The GitHub repository Rerefany4/TRANSFER-LEARNING contains a labelled image folder "dataset_split" with 4 categories: black box, black vox, green box, red box. Examples follow, each with its label.

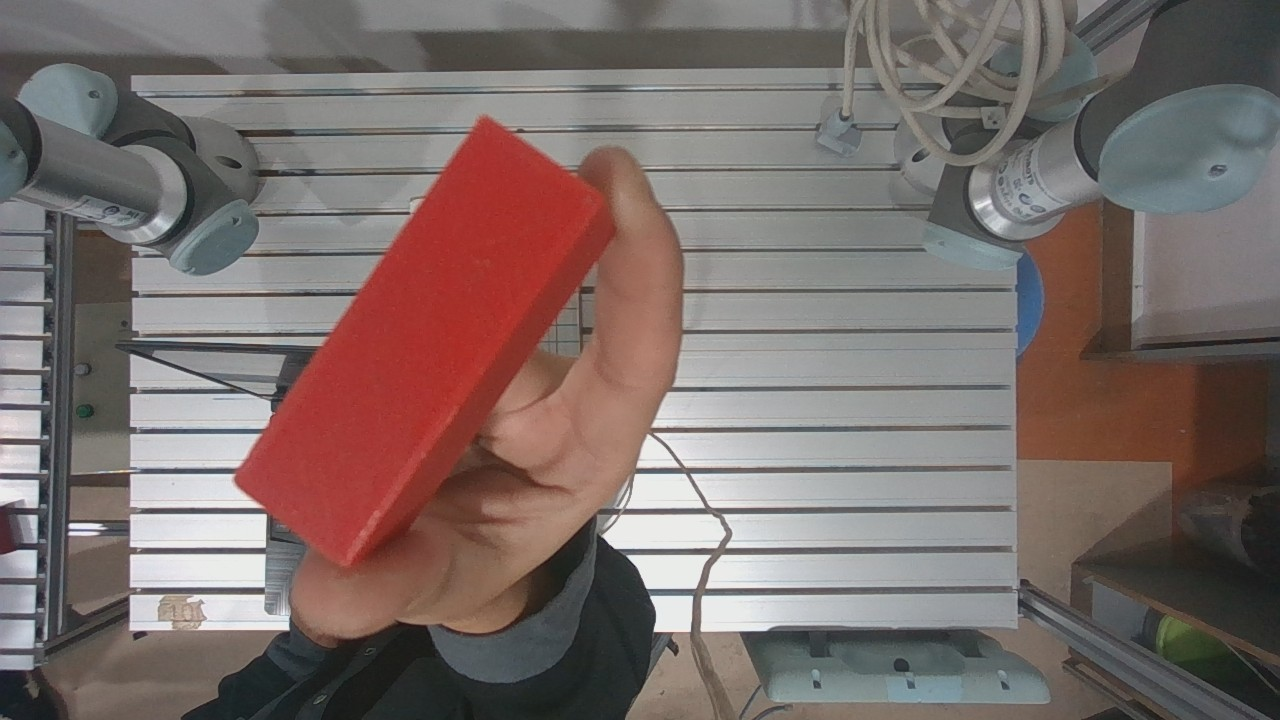
Label: red box

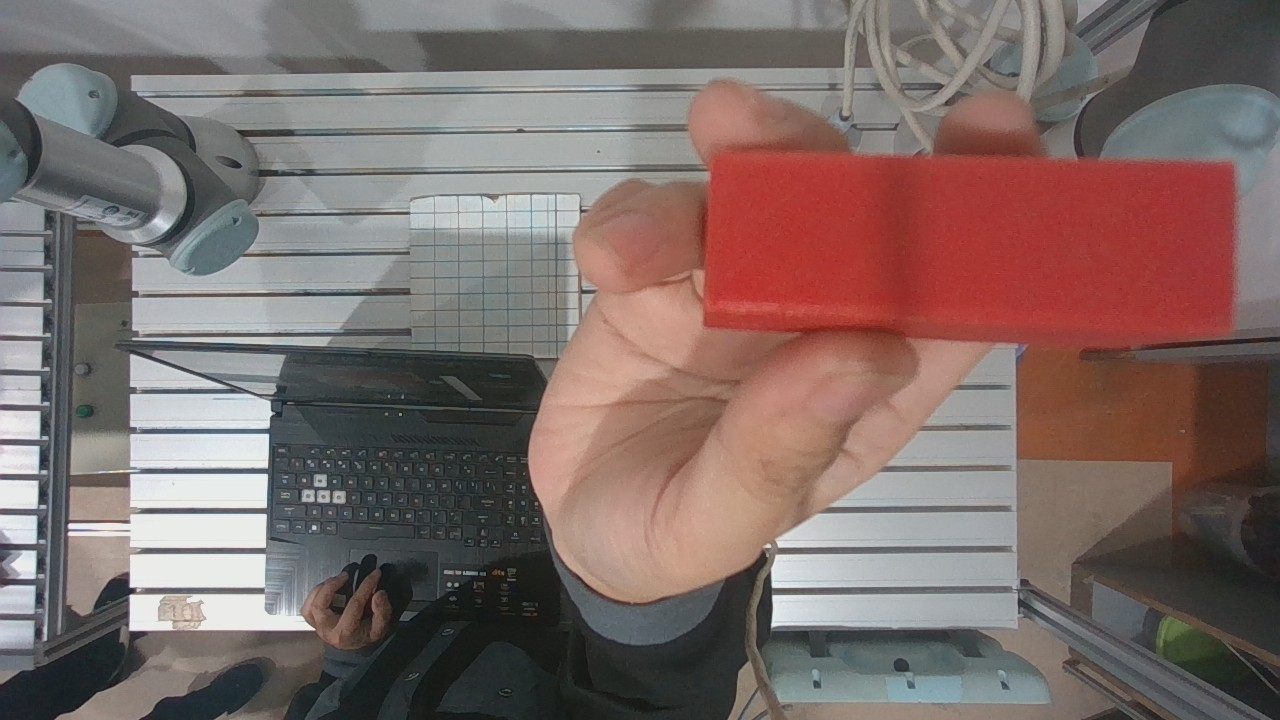
Label: red box

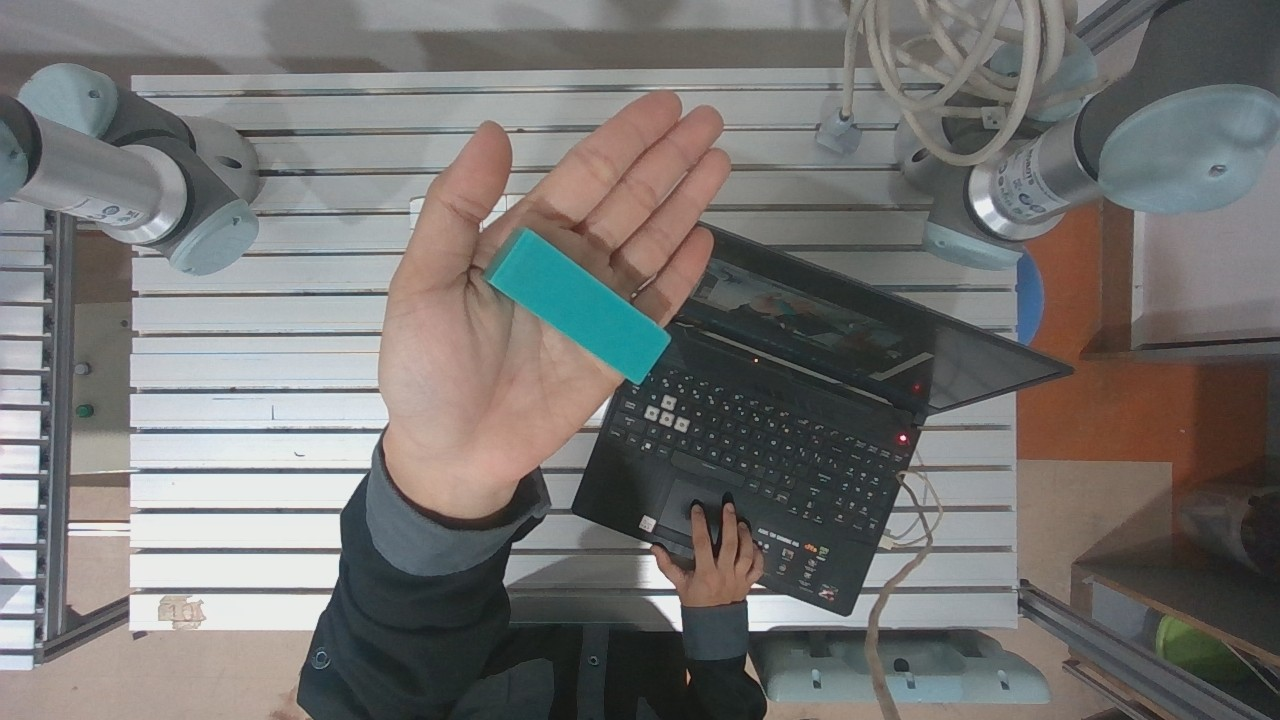
Label: green box

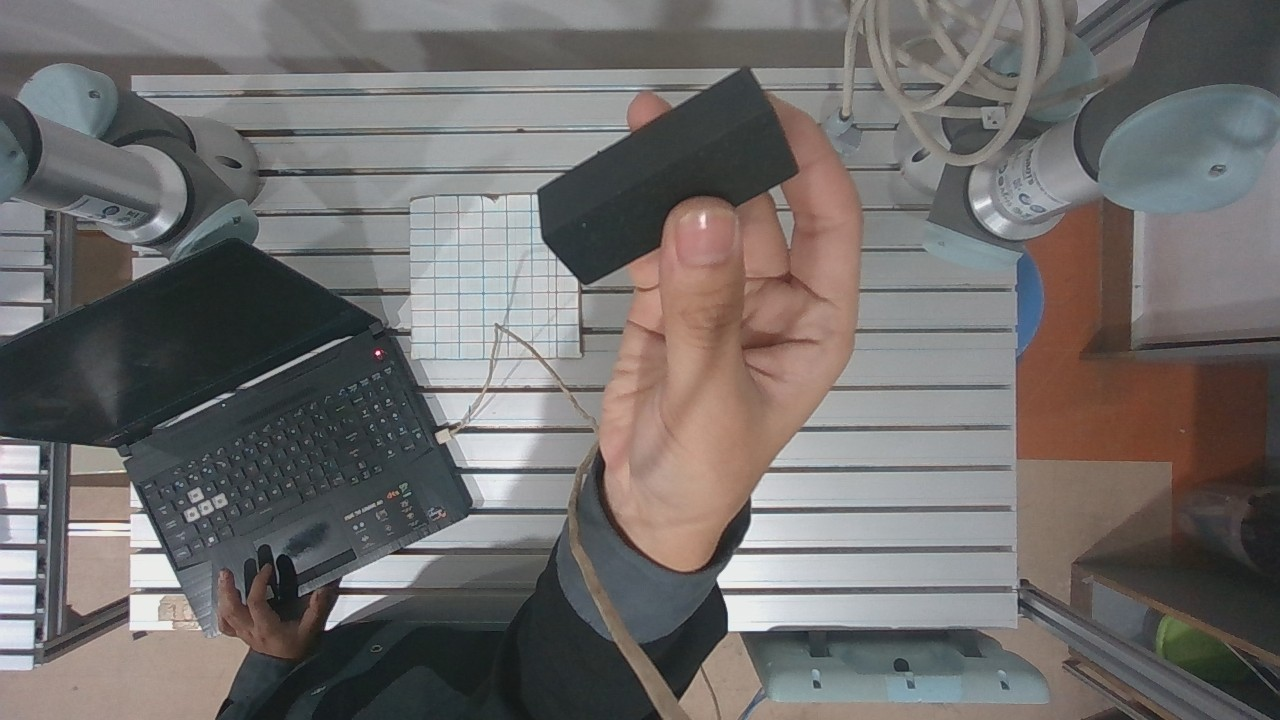
Label: black box

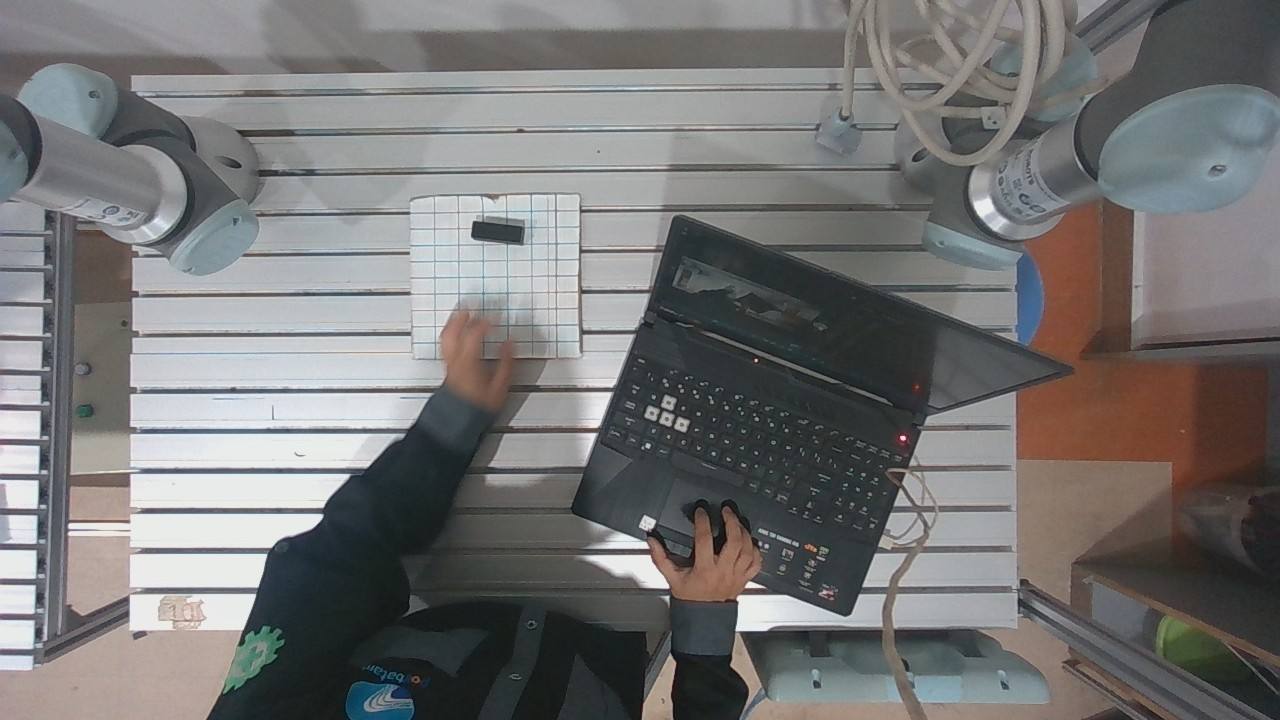
Label: black box

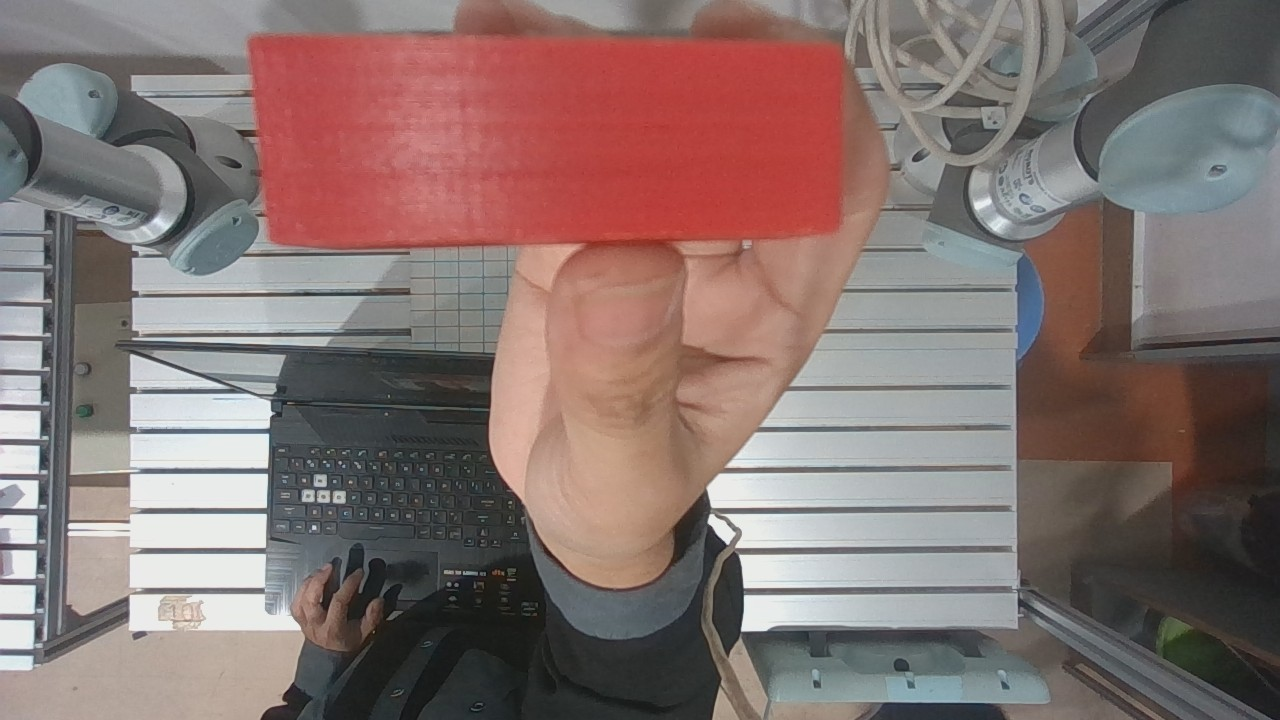
Label: red box
